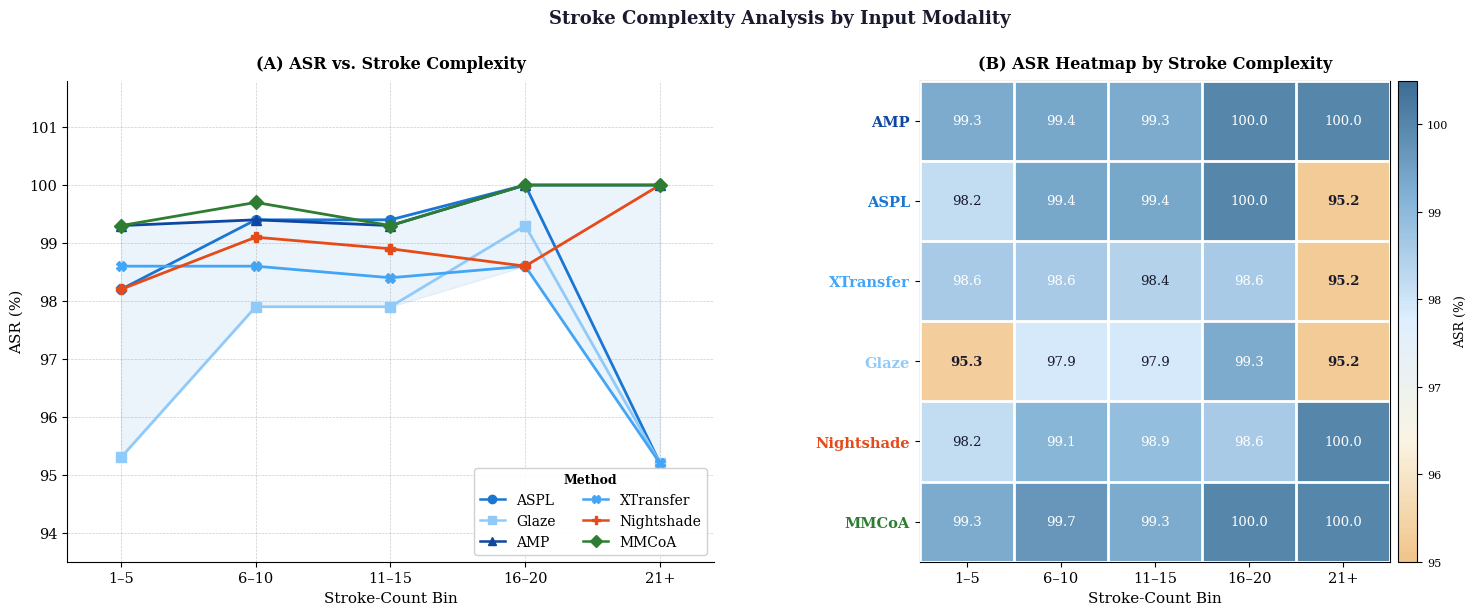

Write the Python code that produced this figure. (Note: this script raises an exception after producing the figure.)
"""
figmm_fig6_stroke.py — ACM MM 2026  (v3 2026-03-27)
双panel（折线图 左 | 热力图 右），仅SD-ID数据

Panel A色系：
  Image-only 4方法：4种明显可区分的颜色（不再全蓝）
    AMP:       #0D47A1 (深蓝)
    ASPL:      #1976D2 (中蓝)
    XTransfer: #42A5F5 (浅蓝)
    Glaze:     #90CAF9 (淡蓝)
  Text-only:   #E64A19 (深橙)
  Image+Text:  #2E7D32 (深绿)
  → 色系与Fig3完全一致

Panel B热力图：
  改用 YlGn（黄→绿）单色渐变，vmin=92 扩大范围让色差明显
  → 避免 RdYlGn 全绿问题，YlGn 在92-100.5范围内色差丰富

图例：Panel A 单个图例（方法线条），Panel B 右侧colorbar
"""

import matplotlib
matplotlib.use("Agg")
import matplotlib.pyplot as plt
import matplotlib.gridspec as gridspec
import matplotlib.patches as mpatches
import numpy as np
from pathlib import Path

plt.rcParams.update({
    "font.family":       "serif",
    "pdf.fonttype":      42,
    "ps.fonttype":       42,
    "axes.spines.top":   False,
    "axes.spines.right": False,
})

# ── 每方法独立色（与Fig3/Fig5-A一致的模态逻辑）──────────────────────────────
METHOD_COLOR = {
    "AMP":        "#0D47A1",   # deep blue   (Image-only)
    "ASPL":       "#1976D2",   # mid blue    (Image-only)
    "XTransfer":  "#42A5F5",   # light blue  (Image-only)
    "Glaze":      "#90CAF9",   # pale blue   (Image-only)
    "Nightshade": "#E64A19",   # deep orange (Text-only)
    "MMCoA":      "#2E7D32",   # dark green  (Image+Text)
}

MODALITY_COLOR = {
    "Image-only":  "#1976D2",
    "Text-only":   "#E64A19",
    "Image+Text":  "#2E7D32",
}
MODALITY = {
    "ASPL":       "Image-only",
    "Glaze":      "Image-only",
    "AMP":        "Image-only",
    "XTransfer":  "Image-only",
    "Nightshade": "Text-only",
    "MMCoA":      "Image+Text",
}

LINESTYLES = {
    "ASPL":       "-",
    "Glaze":      "-",
    "AMP":        "-",
    "XTransfer":  "-",
    "Nightshade": "-",
    "MMCoA":      "-",
}
MARKERS = {
    "ASPL":       "o",
    "Glaze":      "s",
    "AMP":        "^",
    "XTransfer":  "X",
    "Nightshade": "P",
    "MMCoA":      "D",
}

# ── 真实笔画数据（SD-ID）─────────────────────────────────────────────────────
bins = ["1–5", "6–10", "11–15", "16–20", "21+"]
stroke_data = {
    "ASPL":       [98.2, 99.4, 99.4, 100.0,  95.2],
    "Glaze":      [95.3, 97.9, 97.9,  99.3,  95.2],
    "AMP":        [99.3, 99.4, 99.3, 100.0, 100.0],
    "XTransfer":  [98.6, 98.6, 98.4,  98.6,  95.2],
    "Nightshade": [98.2, 99.1, 98.9,  98.6, 100.0],
    "MMCoA":      [99.3, 99.7, 99.3, 100.0, 100.0],
}

# 热力图方法顺序：Image-only(4) → Text-only(1) → Image+Text(1)
METHOD_ORDER = ["AMP", "ASPL", "XTransfer", "Glaze", "Nightshade", "MMCoA"]
METHODS      = ["ASPL", "Glaze", "AMP", "XTransfer", "Nightshade", "MMCoA"]

# ── 图形布局 ───────────────────────────────────────────────────────────────────
fig = plt.figure(figsize=(15.0, 6.5))
gs  = gridspec.GridSpec(1, 2, width_ratios=[1.3, 1.0],
                        left=0.07, right=0.97,
                        top=0.86, bottom=0.12, wspace=0.36)

# ══════════════════════════════════════════════════════════════════════════════
# PANEL A — 折线图
# ══════════════════════════════════════════════════════════════════════════════
ax_a = fig.add_subplot(gs[0])
x = np.arange(len(bins))

# Image-only 方法填充带（浅蓝背景，标注分组范围）
img_methods = [m for m in METHODS if MODALITY[m] == "Image-only"]
mod_min = [min(stroke_data[m][i] for m in img_methods) for i in range(len(bins))]
mod_max = [max(stroke_data[m][i] for m in img_methods) for i in range(len(bins))]
ax_a.fill_between(x, mod_min, mod_max, alpha=0.08, color="#1976D2", zorder=1,
                  label="_nolegend_")

# 折线（每方法独立颜色）
for m in METHODS:
    ax_a.plot(x, stroke_data[m],
              marker=MARKERS[m], color=METHOD_COLOR[m],
              linestyle=LINESTYLES[m],
              linewidth=2.0, markersize=7, label=m, zorder=4)

ax_a.set_xticks(x)
ax_a.set_xticklabels(bins, fontsize=10.5, fontfamily="serif")
ax_a.set_xlim(-0.4, len(bins) - 0.6)
ax_a.set_ylim(93.5, 101.8)
ax_a.set_yticks(np.arange(94, 102, 1))
ax_a.tick_params(axis="y", labelsize=10.5)
for lbl in ax_a.get_xticklabels() + ax_a.get_yticklabels():
    lbl.set_fontfamily("serif")
ax_a.set_xlabel("Stroke-Count Bin", fontsize=11, fontfamily="serif")
ax_a.set_ylabel("ASR (%)", fontsize=11, fontfamily="serif")
ax_a.set_title("(A) ASR vs. Stroke Complexity",
               fontsize=11.5, fontfamily="serif", fontweight="bold", pad=9)
ax_a.grid(True, linestyle="--", linewidth=0.48, alpha=0.42, color="gray")

# Panel A 图例：方法颜色+线型+标记，单一图例，ncol=2，右上角
method_lines = [
    plt.Line2D([0], [0], color=METHOD_COLOR[m], linestyle=LINESTYLES[m],
               marker=MARKERS[m], markersize=6, linewidth=1.8, label=m)
    for m in METHODS
]
ax_a.legend(handles=method_lines,
            title="Method", title_fontsize=9.0,
            fontsize=8.8, loc="lower right",
            framealpha=0.92, edgecolor="#CCCCCC",
            prop={"family": "serif"}, ncol=2,
            handlelength=1.8)
ax_a.get_legend().get_title().set_fontfamily("serif")
ax_a.get_legend().get_title().set_fontweight("bold")

# 在图例外侧加模态颜色标注（右下角图例上方）
# ax_a.annotate("── Image-only  ── Text-only  ── Img+Txt",
#               xy=(0.99, 0.01), xycoords="axes fraction",
#               ha="right", va="bottom",
#               fontsize=7.5, fontfamily="serif", color="#555555",
#               style="italic")

# ══════════════════════════════════════════════════════════════════════════════
# PANEL B — 热力图：YlOrRd 反向（高值浅蓝/白，低值深橙）→ 改用 YlGnBu
# 目标：凸显每列（笔画区间）内各方法的ASR分布差异
# 色系：BuPu（浅→深紫蓝），美观学术，低值用暖橙区分
# ══════════════════════════════════════════════════════════════════════════════
ax_b = fig.add_subplot(gs[1])
ax_b.spines["top"].set_visible(True)
ax_b.spines["right"].set_visible(True)

heatmap_data = np.array([stroke_data[m] for m in METHOD_ORDER])

import matplotlib.colors as mcolors
from mpl_toolkits.axes_grid1 import make_axes_locatable

# 自定义颜色：低值(95)→暖橙，中值(97.5)→浅米，高值(100.5)→深靛蓝
# 用 LinearSegmentedColormap 创建美观渐变
from matplotlib.colors import LinearSegmentedColormap
cmap_custom = LinearSegmentedColormap.from_list(
    "asr_cmap",
    [
        (0.00, "#F0C080"),   # 95.0 → 浅暖橙（低值）
        (0.25, "#FAF3E0"),   # 97.4 → 极浅米白（过渡）
        (0.50, "#DDEEFF"),   # 98.8 → 极浅蓝
        (0.75, "#7BAFD4"),   # 99.6 → 中蓝
        (1.00, "#2C5F8A"),   # 100.5 → 深蓝（高值）
    ],
    N=256
)
VMIN, VMAX = 95.0, 100.5

im = ax_b.imshow(heatmap_data, aspect="auto", cmap=cmap_custom,
                 vmin=VMIN, vmax=VMAX, origin="upper", alpha=0.92)

# 白色格线
for r in range(len(METHOD_ORDER) + 1):
    ax_b.axhline(r - 0.5, color="white", linewidth=2.0, zorder=3)
for c in range(len(bins) + 1):
    ax_b.axvline(c - 0.5, color="white", linewidth=2.0, zorder=3)

# 格内数值标注
for r in range(len(METHOD_ORDER)):
    for c_idx in range(len(bins)):
        val = heatmap_data[r, c_idx]
        # 深色背景（高值）用白字，浅色背景（低/中值）用深字
        norm_val = (val - VMIN) / (VMAX - VMIN)
        txt_color = "white" if norm_val > 0.62 else "#1A1A2E"
        weight = "bold" if val < 96.5 else "normal"
        ax_b.text(c_idx, r, f"{val:.1f}",
                  ha="center", va="center",
                  fontsize=9.5, fontfamily="serif",
                  color=txt_color, fontweight=weight,
                  zorder=5)

ax_b.set_xlim(-0.5, len(bins) - 0.5)
ax_b.set_ylim(len(METHOD_ORDER) - 0.5, -0.5)

ax_b.set_xticks(np.arange(len(bins)))
ax_b.set_xticklabels(bins, fontsize=10.5, fontfamily="serif")
ax_b.set_yticks(np.arange(len(METHOD_ORDER)))
ax_b.set_yticklabels(METHOD_ORDER, fontsize=10.5, fontfamily="serif")
for lbl, m in zip(ax_b.get_yticklabels(), METHOD_ORDER):
    lbl.set_color(METHOD_COLOR[m])
    lbl.set_fontweight("bold")
ax_b.set_xlabel("Stroke-Count Bin", fontsize=11, fontfamily="serif")
ax_b.set_title("(B) ASR Heatmap by Stroke Complexity",
               fontsize=11.5, fontfamily="serif", fontweight="bold", pad=9)

# Colorbar（右侧）
divider = make_axes_locatable(ax_b)
cax = divider.append_axes("right", size="4%", pad=0.08)
cb = plt.colorbar(im, cax=cax)
cb.set_label("ASR (%)", fontsize=9, fontfamily="serif")
cb.ax.tick_params(labelsize=8)
cb.set_ticks([95, 96, 97, 98, 99, 100])
# 标注语义区间
# cb.ax.axhline(97.0, color="#C62828", linewidth=1.0, linestyle="--", alpha=0.7)
# cb.ax.axhline(99.5, color="#2E7D32", linewidth=1.0, linestyle="--", alpha=0.7)
# cb.ax.text(1.15, 97.0, "97%", transform=cb.ax.get_yaxis_transform(),
#            fontsize=7, color="#C62828", va="center")
# cb.ax.text(1.15, 99.5, "99.5%", transform=cb.ax.get_yaxis_transform(),
#            fontsize=7, color="#2E7D32", va="center")
for tick_lbl in cb.ax.get_yticklabels():
    tick_lbl.set_fontfamily("serif")

# 大标题放在两图之间正上方
# Panel A 右边缘 ≈ 0.54，两图中点 x ≈ 0.545
fig.text(0.545, 0.97,
         "Stroke Complexity Analysis by Input Modality",
         ha="center", va="top",
         fontsize=13, fontfamily="serif", fontweight="bold",
         color="#1A1A2E")

# ── 保存 ──────────────────────────────────────────────────────────────────────
HERE    = Path(__file__).parent
RES_DIR = HERE.parent.parent / "results"
FIG_DIR = HERE.parent / "figures"
RES_DIR.mkdir(parents=True, exist_ok=True)
FIG_DIR.mkdir(parents=True, exist_ok=True)

for d, name in [(RES_DIR, "figmm_fig6_stroke"), (FIG_DIR, "fig6_stroke_analysis")]:
    fig.savefig(d / f"{name}.pdf", dpi=300, bbox_inches="tight")
    print(f"Saved -> {d / name}.pdf")

plt.close(fig)
